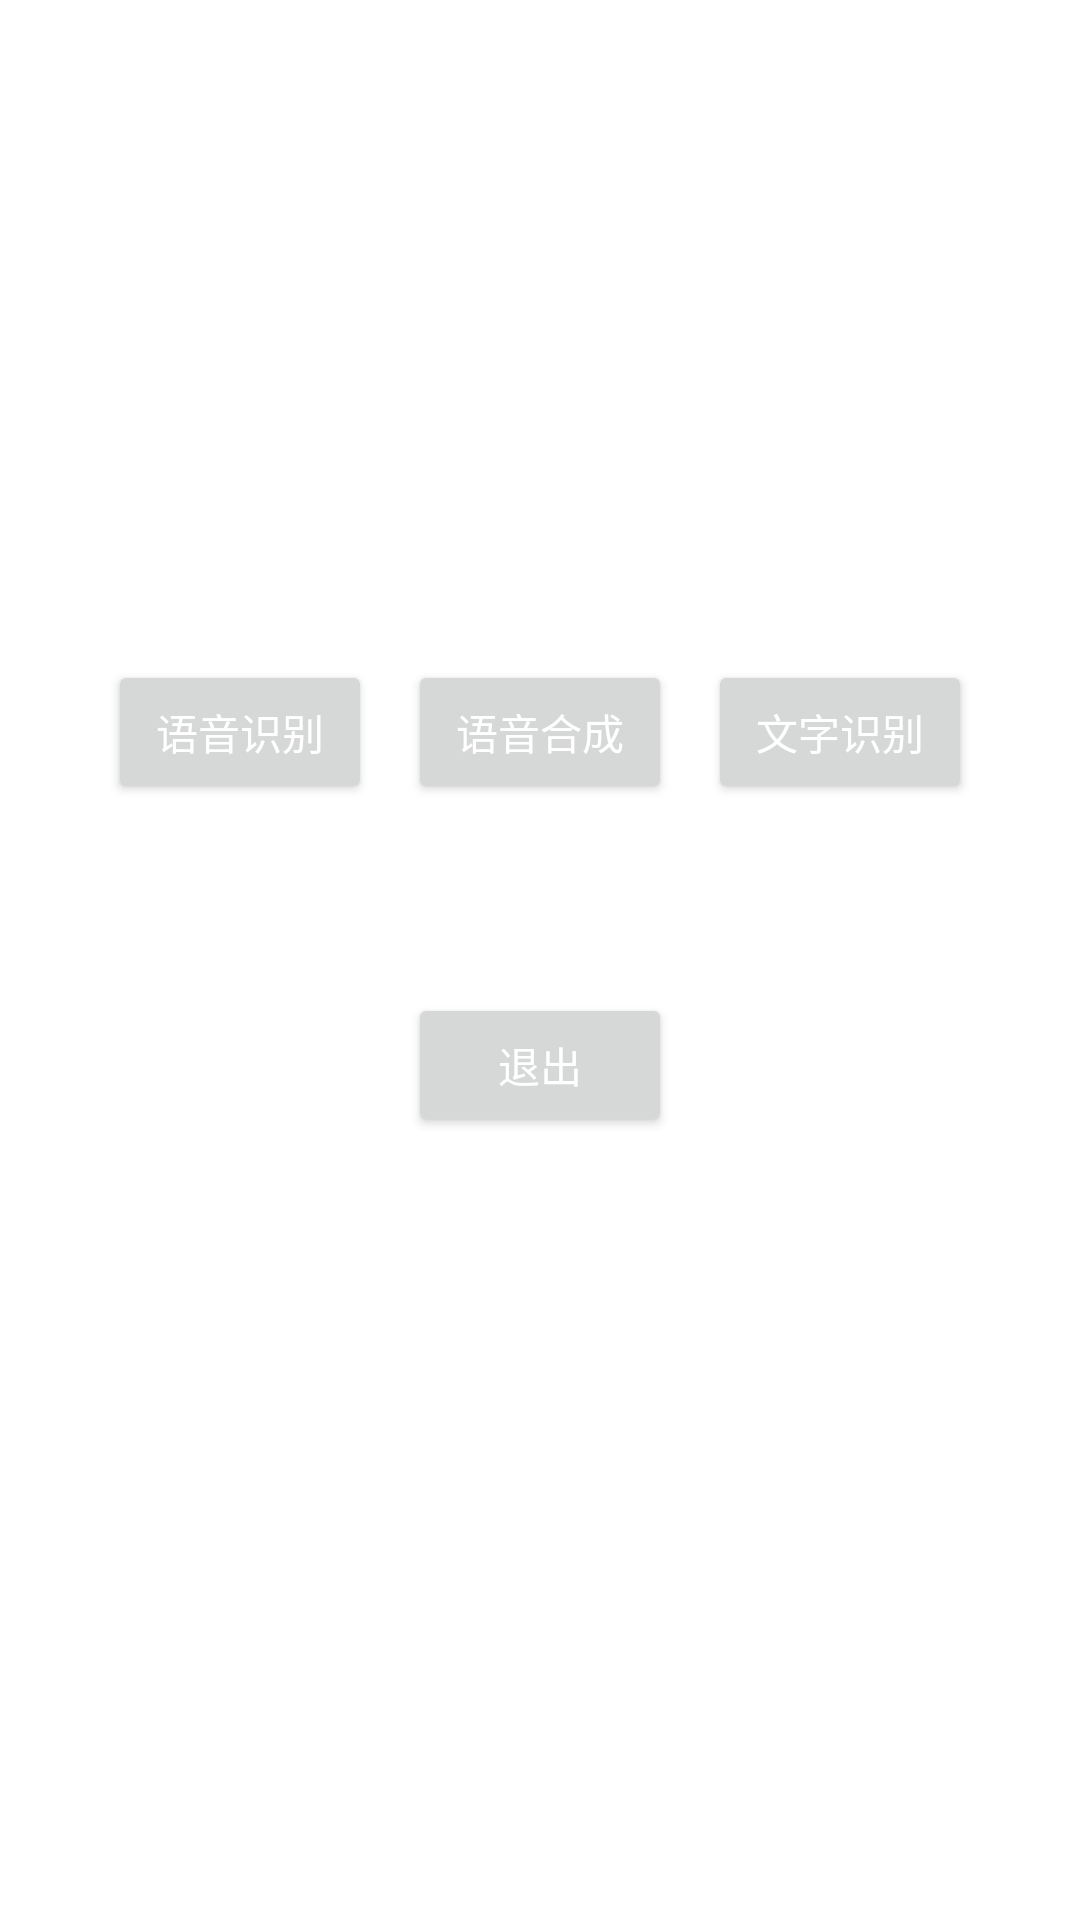

Here is an Android app screen rendered from its layout file. Give the layout XML and the strings, colors and styles it references.
<!-- AndroidManifest.xml: application theme Theme.VoiceDemo -->
<!-- res/layout/activity_welcome.xml -->
<?xml version="1.0" encoding="utf-8"?>
<androidx.constraintlayout.widget.ConstraintLayout
    xmlns:android="http://schemas.android.com/apk/res/android"
    xmlns:app="http://schemas.android.com/apk/res-auto"
    xmlns:tools="http://schemas.android.com/tools"
    android:layout_width="match_parent"
    android:layout_height="match_parent"
    tools:context=".WelcomeActivity">

    <Button
        android:id="@+id/btn_fun1"
        android:layout_width="wrap_content"
        android:layout_height="wrap_content"
        android:layout_marginStart="36dp"
        android:layout_marginTop="220dp"
        android:text="语音识别"
        app:layout_constraintStart_toStartOf="parent"
        app:layout_constraintTop_toTopOf="parent"
        android:textColor="@drawable/btn"/>

    <Button
        android:id="@+id/btn_fun3"
        android:layout_width="wrap_content"
        android:layout_height="wrap_content"
        android:layout_marginTop="220dp"
        android:layout_marginEnd="36dp"
        android:text="文字识别"
        app:layout_constraintEnd_toEndOf="parent"
        app:layout_constraintTop_toTopOf="parent"
        android:textColor="@drawable/btn"/>

    <Button
        android:id="@+id/btn_fun2"
        android:layout_width="wrap_content"
        android:layout_height="wrap_content"
        android:layout_marginStart="30dp"
        android:layout_marginTop="220dp"
        android:layout_marginEnd="30dp"
        android:text="语音合成"
        app:layout_constraintEnd_toStartOf="@+id/btn_fun3"
        app:layout_constraintStart_toEndOf="@+id/btn_fun1"
        app:layout_constraintTop_toTopOf="parent"
        android:textColor="@drawable/btn"/>

    <Button
        android:id="@+id/btn_exit"
        android:layout_width="wrap_content"
        android:layout_height="wrap_content"
        android:layout_marginStart="160dp"
        android:layout_marginEnd="160dp"
        android:layout_marginBottom="261dp"
        android:text="退出"
        app:layout_constraintBottom_toBottomOf="parent"
        app:layout_constraintEnd_toEndOf="parent"
        app:layout_constraintStart_toStartOf="parent"
        android:textColor="@drawable/btn"/>
</androidx.constraintlayout.widget.ConstraintLayout>
<!-- resources referenced by this layout -->
<resources>
  <!-- drawable btn (drawable) -->
  <?xml version="1.0" encoding="utf-8"?>
  <selector xmlns:android="http://schemas.android.com/apk/res/android">
  
          <item android:state_pressed="true" android:color="#ff0" /> 
          <item android:color="#fff" /> 
  </selector>
  <style name="Theme.VoiceDemo" parent="Theme.MaterialComponents.DayNight.DarkActionBar">
          
          <item name="colorPrimary">@color/purple_500</item>
          <item name="colorPrimaryVariant">@color/purple_700</item>
          <item name="colorOnPrimary">@color/white</item>
          
          <item name="colorSecondary">@color/teal_200</item>
          <item name="colorSecondaryVariant">@color/teal_700</item>
          <item name="colorOnSecondary">@color/black</item>
          
          <item name="android:statusBarColor">?attr/colorPrimaryVariant</item>
          
      </style>
  <!-- not gathered from this repository: default colours our renderer supplied (Android Studio template values) -->
  <color name="purple_500">#FF6200EE</color>
  <color name="purple_700">#FF3700B3</color>
  <color name="teal_200">#FF03DAC5</color>
  <color name="teal_700">#FF018786</color>
  <color name="black">#FF000000</color>
  <color name="white">#FFFFFFFF</color>
</resources>
